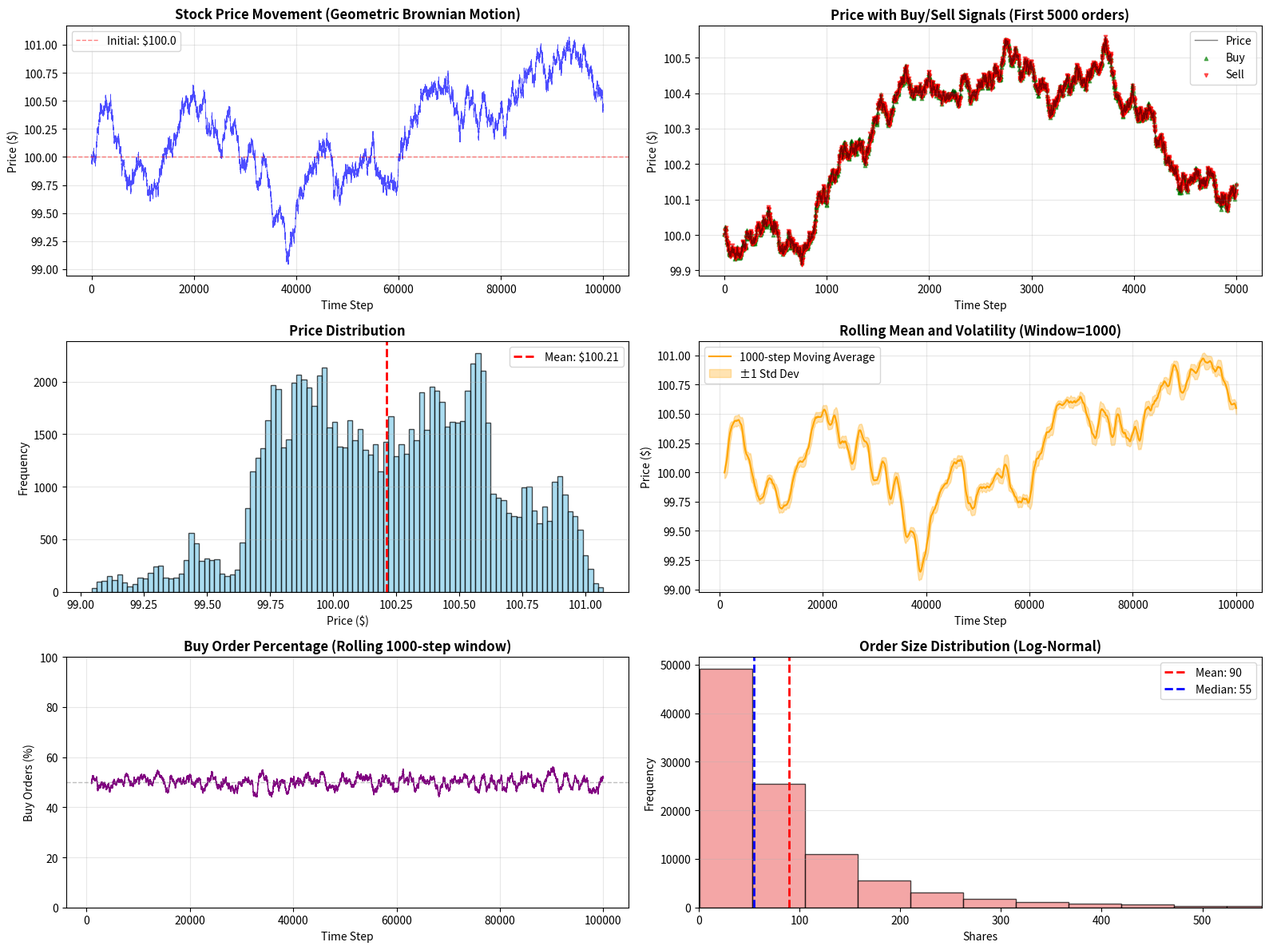
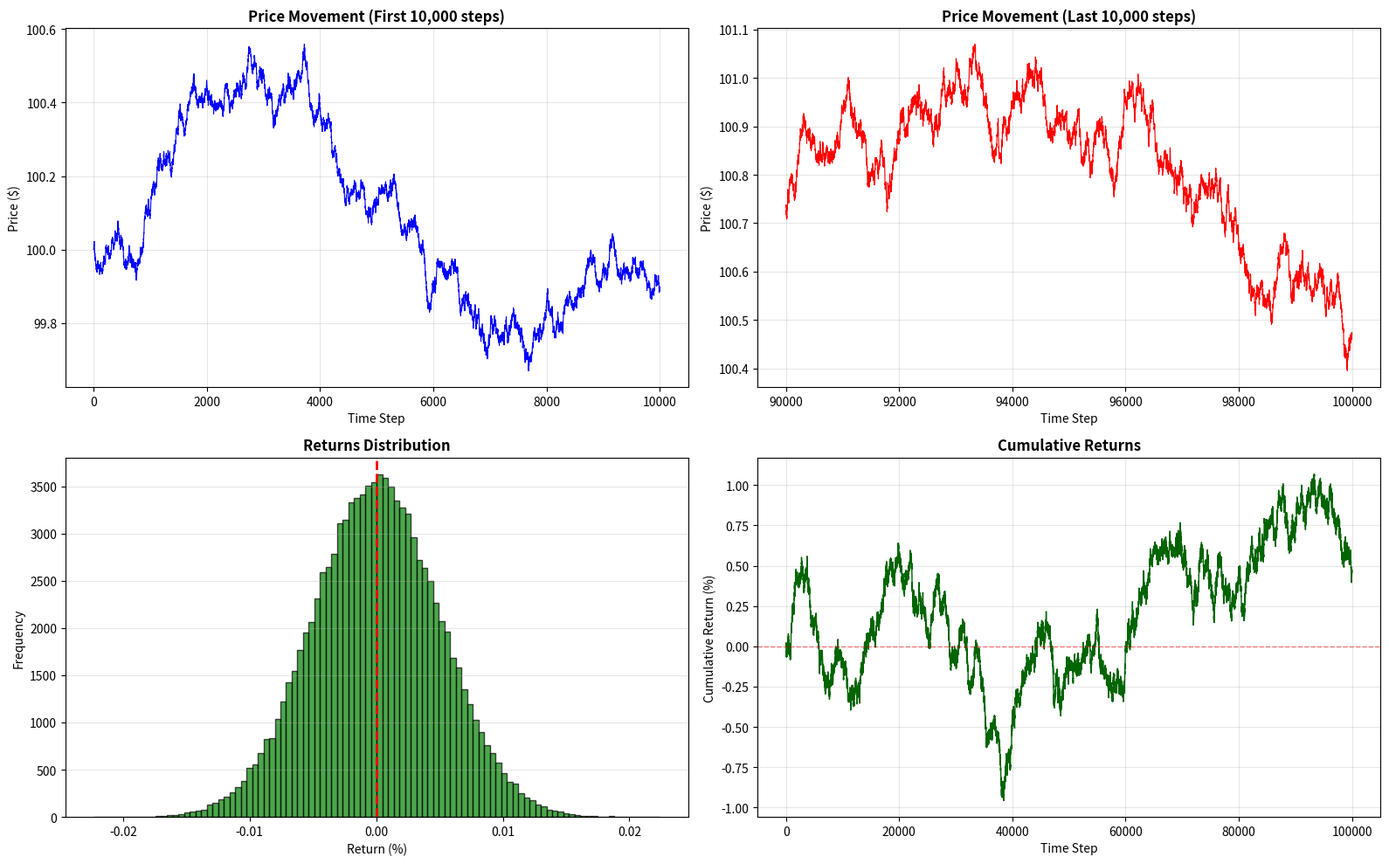

Source code (Python) for these figures, in order:
import numpy as np
import matplotlib.pyplot as plt
import random

# Set seed for reproducibility
np.random.seed(42)
random.seed(42)

# Parameters for stock price simulation (HFT scenario)
N = 100000  # Number of time steps
INITIAL_PRICE = 100.0  # Starting stock price
MU = 0.0  # Drift (no trend in short HFT timeframe)
SIGMA = 0.00005  # Volatility (very small for tight HFT price action)
DT = 1.0  # Time step (in arbitrary units)

# Generate stock price using Geometric Brownian Motion
def generate_stock_price(n, initial_price, mu, sigma, dt):
    """
    Geometric Brownian Motion: dS = μS dt + σS dW
    where W is a Wiener process (Brownian motion)
    """
    local_prices = np.zeros(n)
    local_prices[0] = initial_price
    for idx in range(1, n):
        shock = np.random.normal(0, 1) * np.sqrt(dt)
        drift = mu * local_prices[idx-1] * dt
        diffusion = sigma * local_prices[idx-1] * shock
        delta = np.clip(drift + diffusion, -0.25, 0.25)
        local_prices[idx] = local_prices[idx-1] + delta
        local_prices[idx] = max(local_prices[idx], 0.01)
    return local_prices

# Generate realistic bid-ask spread
def generate_spread(spread_price, base_spread=0.01):
    """Generate bid-ask spread that widens with volatility"""
    spread = base_spread * spread_price * (1 + 0.5 * np.random.random())
    return spread

# Generate order flow based on price movements
def generate_orders(orders_prices):
    """
    Generate buy/sell orders based on price momentum and mean reversion
    1 = Buy order, 0 = Sell order
    """
    local_orders = []
    for idx in range(len(orders_prices)):
        if idx == 0:
            local_orders.append(random.choice([0, 1]))
            continue
        price_change = orders_prices[idx] - orders_prices[idx-1]
        if price_change < -0.05:
            prob_buy = 0.7
        elif price_change > 0.05:
            prob_buy = 0.3
        else:
            prob_buy = 0.5
        if idx % 1000 < 500:
            if idx > 100:
                recent_trend = orders_prices[idx] - orders_prices[idx-100]
                if recent_trend > 0:
                    prob_buy += 0.1
                else:
                    prob_buy -= 0.1
        prob_buy = max(0.1, min(0.9, prob_buy))
        local_orders.append(1 if random.random() < prob_buy else 0)
    return local_orders

# Generate trade sizes
def generate_sizes(n):
    """Generate realistic order sizes using log-normal distribution"""
    # Log-normal distribution gives realistic heavy-tailed size distribution
    raw_sizes = np.random.lognormal(mean=4, sigma=1, size=n)
    final_sizes = np.maximum(np.round(raw_sizes), 1).astype(int)
    return final_sizes

print("Generating realistic stock price movements...")
prices = generate_stock_price(N, INITIAL_PRICE, MU, SIGMA, DT)

print("Generating order flow...")
orders = generate_orders(prices)

print("Generating order sizes...")
sizes = generate_sizes(N)

# Calculate statistics
num_buys = sum(orders)
num_sells = N - num_buys
avg_price = np.mean(prices)
price_volatility = np.std(prices)
price_min = np.min(prices)
price_max = np.max(prices)

print("\n" + "="*60)
print("Market Data Statistics:")
print("="*60)
print(f"Total orders: {N:,}")
print(f"  Buy orders:  {num_buys:,} ({100*num_buys/N:.2f}%)")
print(f"  Sell orders: {num_sells:,} ({100*num_sells/N:.2f}%)")
print("\nPrice Statistics:")
print(f"  Initial price:  ${INITIAL_PRICE:.2f}")
print(f"  Final price:    ${prices[-1]:.2f}")
print(f"  Average price:  ${avg_price:.2f}")
print(f"  Min price:      ${price_min:.2f}")
print(f"  Max price:      ${price_max:.2f}")
print(f"  Volatility:     ${price_volatility:.2f}")
print(f"  Total return:   {100*(prices[-1]-INITIAL_PRICE)/INITIAL_PRICE:.2f}%")
print("\nOrder Size Statistics:")
print(f"  Average size:   {np.mean(sizes):.0f} shares")
print(f"  Median size:    {np.median(sizes):.0f} shares")
print(f"  Max size:       {np.max(sizes):.0f} shares")
print("="*60 + "\n")

# Save data file
print("Saving market data...")

# Save combined data
with open('market_data.txt', 'w', encoding='utf-8') as f:
    f.write("# Order_Type Price Size\n")
    f.write("# Order_Type: 1=Buy, 0=Sell\n")
    for i in range(N):
        f.write(f"{orders[i]} {prices[i]:.2f} {sizes[i]}\n")

print("Creating visualizations...")

# Create comprehensive visualization
fig = plt.figure(figsize=(16, 12))

# Plot 1: Stock Price Over Time
ax1 = plt.subplot(3, 2, 1)
time_steps = np.arange(N)
ax1.plot(time_steps, prices, linewidth=0.5, color='blue', alpha=0.7)
ax1.set_title('Stock Price Movement (Geometric Brownian Motion)', fontsize=12, fontweight='bold')
ax1.set_xlabel('Time Step')
ax1.set_ylabel('Price ($)')
ax1.grid(True, alpha=0.3)
ax1.axhline(y=INITIAL_PRICE, color='r', linestyle='--', linewidth=1, alpha=0.5, label=f'Initial: ${INITIAL_PRICE}')
ax1.legend()

# Plot 2: Price with Buy/Sell Signals (sample for visibility)
ax2 = plt.subplot(3, 2, 2)
# Show only first 5000 points for clarity
sample_n = min(5000, N)
ax2.plot(time_steps[:sample_n], prices[:sample_n], linewidth=1, color='black', alpha=0.5, label='Price')
buy_indices = [i for i in range(sample_n) if orders[i] == 1]
sell_indices = [i for i in range(sample_n) if orders[i] == 0]
ax2.scatter(buy_indices, prices[buy_indices], color='green', s=10, alpha=0.6, label='Buy', marker='^')
ax2.scatter(sell_indices, prices[sell_indices], color='red', s=10, alpha=0.6, label='Sell', marker='v')
ax2.set_title(f'Price with Buy/Sell Signals (First {sample_n} orders)', fontsize=12, fontweight='bold')
ax2.set_xlabel('Time Step')
ax2.set_ylabel('Price ($)')
ax2.legend()
ax2.grid(True, alpha=0.3)

# Plot 3: Price Distribution (Histogram)
ax3 = plt.subplot(3, 2, 3)
ax3.hist(prices, bins=100, color='skyblue', edgecolor='black', alpha=0.7)
ax3.axvline(x=avg_price, color='r', linestyle='--', linewidth=2, label=f'Mean: ${avg_price:.2f}')
ax3.set_title('Price Distribution', fontsize=12, fontweight='bold')
ax3.set_xlabel('Price ($)')
ax3.set_ylabel('Frequency')
ax3.legend()
ax3.grid(True, alpha=0.3, axis='y')

# Plot 4: Rolling Statistics
ax4 = plt.subplot(3, 2, 4)
window = 1000
rolling_mean = np.convolve(prices, np.ones(window)/window, mode='valid')
rolling_std = np.array([np.std(prices[max(0,i-window):i+1]) for i in range(window-1, N)])
# Ensure arrays have same length
min_len = min(len(time_steps[window-1:]), len(rolling_mean), len(rolling_std))
ax4.plot(time_steps[window-1:window-1+min_len], rolling_mean[:min_len], label=f'{window}-step Moving Average', linewidth=1.5, color='orange')
ax4.fill_between(time_steps[window-1:window-1+min_len],
                  rolling_mean[:min_len] - rolling_std[:min_len],
                  rolling_mean[:min_len] + rolling_std[:min_len],
                  alpha=0.3, color='orange', label='±1 Std Dev')
ax4.set_title(f'Rolling Mean and Volatility (Window={window})', fontsize=12, fontweight='bold')
ax4.set_xlabel('Time Step')
ax4.set_ylabel('Price ($)')
ax4.legend()
ax4.grid(True, alpha=0.3)

# Plot 5: Order Type Distribution Over Time
ax5 = plt.subplot(3, 2, 5)
window = 1000
buy_ratio = np.convolve(orders, np.ones(window)/window, mode='valid')
min_len_buy = min(len(time_steps[window-1:]), len(buy_ratio))
ax5.plot(time_steps[window-1:window-1+min_len_buy], buy_ratio[:min_len_buy] * 100, linewidth=1, color='purple')
ax5.axhline(y=50, color='gray', linestyle='--', linewidth=1, alpha=0.5)
ax5.set_title(f'Buy Order Percentage (Rolling {window}-step window)', fontsize=12, fontweight='bold')
ax5.set_xlabel('Time Step')
ax5.set_ylabel('Buy Orders (%)')
ax5.set_ylim([0, 100])
ax5.grid(True, alpha=0.3)

# Plot 6: Order Size Distribution
ax6 = plt.subplot(3, 2, 6)
ax6.hist(sizes, bins=100, color='lightcoral', edgecolor='black', alpha=0.7)
ax6.axvline(x=np.mean(sizes), color='r', linestyle='--', linewidth=2, label=f'Mean: {np.mean(sizes):.0f}')
ax6.axvline(x=np.median(sizes), color='b', linestyle='--', linewidth=2, label=f'Median: {np.median(sizes):.0f}')
ax6.set_title('Order Size Distribution (Log-Normal)', fontsize=12, fontweight='bold')
ax6.set_xlabel('Shares')
ax6.set_ylabel('Frequency')
ax6.legend()
ax6.grid(True, alpha=0.3, axis='y')
ax6.set_xlim([0, np.percentile(sizes, 99)])  # Zoom to 99th percentile for better visibility

plt.tight_layout()
plt.savefig('market_visualization.png', dpi=300, bbox_inches='tight')
print("Saved visualization to market_visualization.png")

# Create a second figure focusing on price action
fig2 = plt.figure(figsize=(16, 10))

# Detailed price chart with different views
ax1 = plt.subplot(2, 2, 1)
ax1.plot(time_steps[:10000], prices[:10000], linewidth=0.8, color='blue')
ax1.set_title('Price Movement (First 10,000 steps)', fontsize=12, fontweight='bold')
ax1.set_xlabel('Time Step')
ax1.set_ylabel('Price ($)')
ax1.grid(True, alpha=0.3)

ax2 = plt.subplot(2, 2, 2)
ax2.plot(time_steps[-10000:], prices[-10000:], linewidth=0.8, color='red')
ax2.set_title('Price Movement (Last 10,000 steps)', fontsize=12, fontweight='bold')
ax2.set_xlabel('Time Step')
ax2.set_ylabel('Price ($)')
ax2.grid(True, alpha=0.3)

# Returns distribution
ax3 = plt.subplot(2, 2, 3)
returns = np.diff(prices) / prices[:-1] * 100  # Percentage returns
ax3.hist(returns, bins=100, color='green', edgecolor='black', alpha=0.7)
ax3.set_title('Returns Distribution', fontsize=12, fontweight='bold')
ax3.set_xlabel('Return (%)')
ax3.set_ylabel('Frequency')
ax3.grid(True, alpha=0.3, axis='y')
ax3.axvline(x=0, color='r', linestyle='--', linewidth=2)

# Cumulative returns
ax4 = plt.subplot(2, 2, 4)
cumulative_returns = (prices / INITIAL_PRICE - 1) * 100
ax4.plot(time_steps, cumulative_returns, linewidth=1, color='darkgreen')
ax4.set_title('Cumulative Returns', fontsize=12, fontweight='bold')
ax4.set_xlabel('Time Step')
ax4.set_ylabel('Cumulative Return (%)')
ax4.grid(True, alpha=0.3)
ax4.axhline(y=0, color='r', linestyle='--', linewidth=1, alpha=0.5)

plt.tight_layout()
plt.savefig('price_analysis.png', dpi=300, bbox_inches='tight')
print("Saved price analysis to price_analysis.png")

print("\n✓ All files generated successfully!")
print("\nGenerated files:")
print("  - market_data.txt (order data for C++ tests)")
print("  - market_visualization.png (comprehensive charts)")
print("  - price_analysis.png (detailed price charts)")
